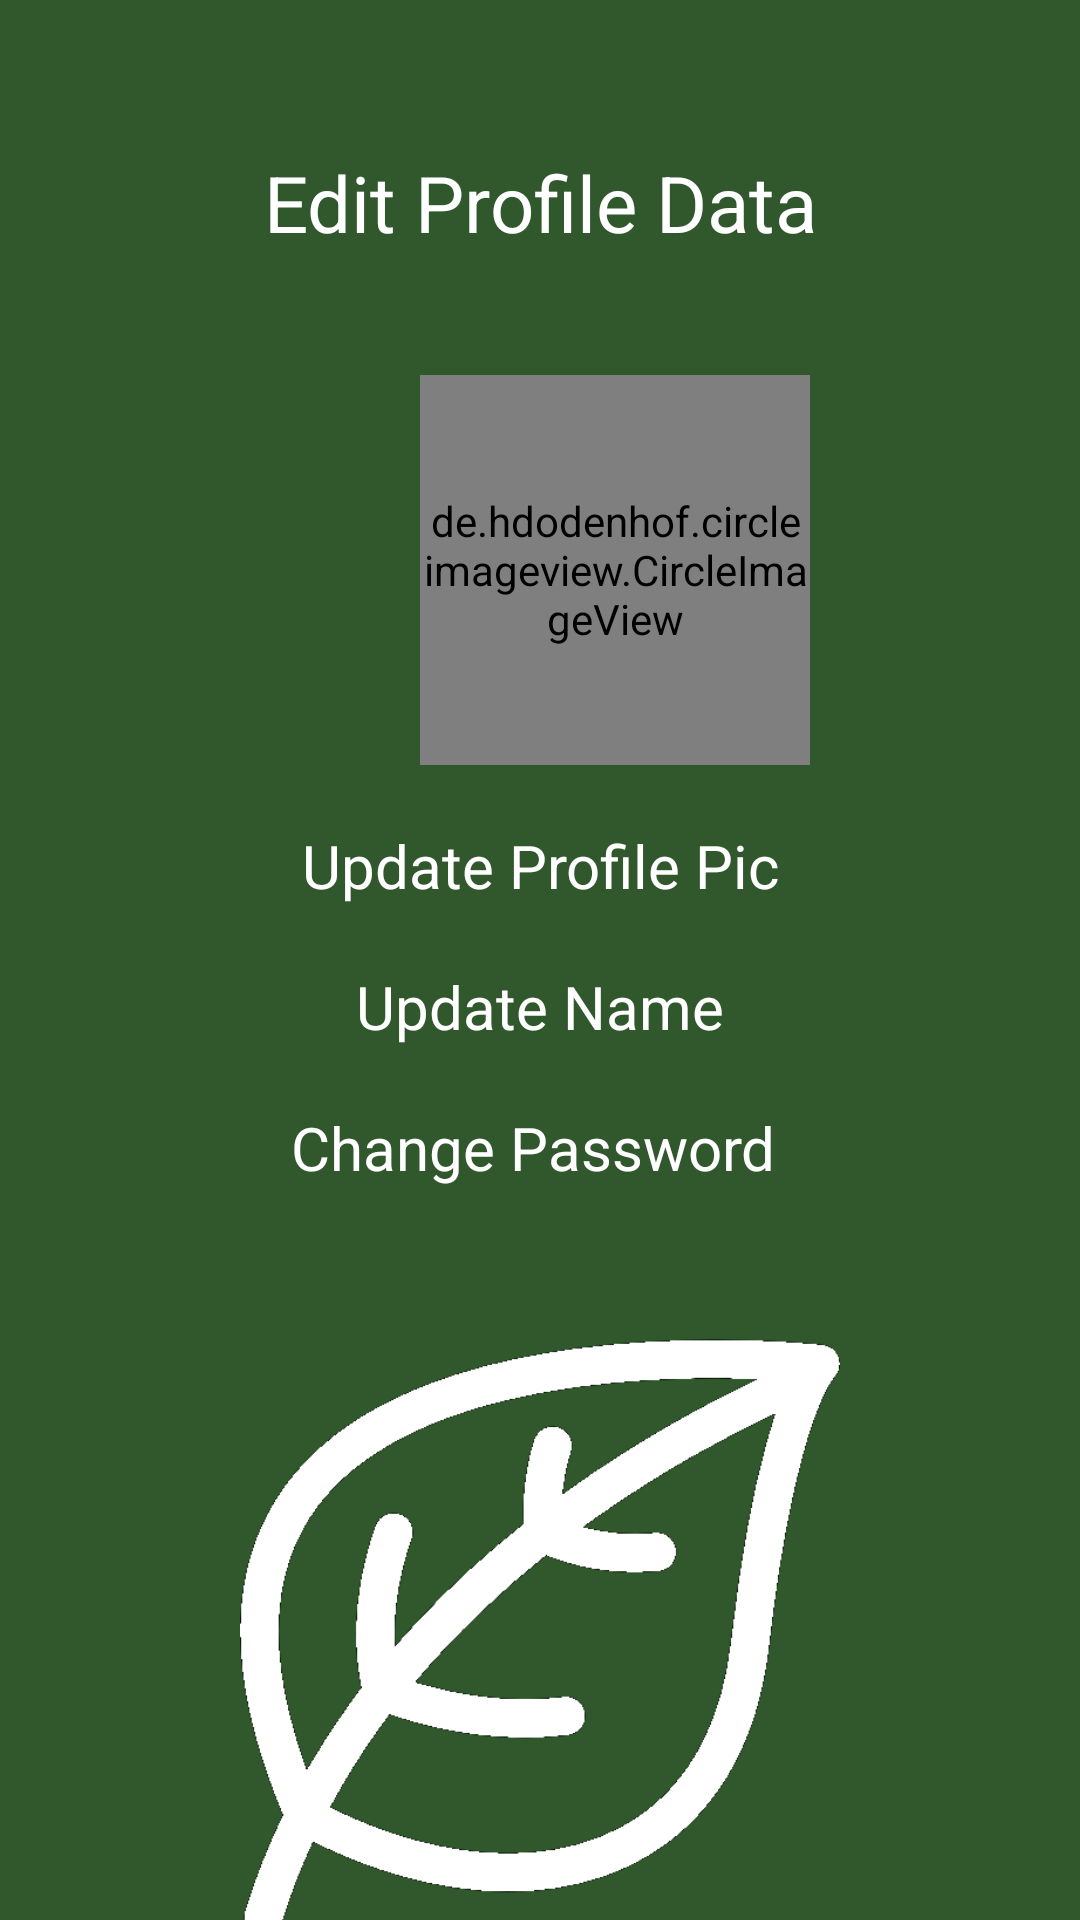

Reconstruct the res/layout file that produces this screen, plus the resources it refers to.
<!-- AndroidManifest.xml: application theme Theme.CommuniClean -->
<!-- res/layout/activity_edit_profile_page.xml -->
<?xml version="1.0" encoding="utf-8"?>
<LinearLayout xmlns:android="http://schemas.android.com/apk/res/android"
    xmlns:app="http://schemas.android.com/apk/res-auto"
    xmlns:tools="http://schemas.android.com/tools"
    android:layout_width="match_parent"
    android:layout_height="match_parent"
    android:orientation="vertical"
    tools:context=".EditProfilePage"
    android:background="@color/colorPrimary">


    <TextView
        android:layout_width="match_parent"
        android:text="Edit Profile Data"
        android:layout_marginTop="50dp"
        android:textColor="@color/colorWhite"
        android:textSize="26sp"
        android:textAlignment="center"
        android:layout_height="wrap_content"/>

    <de.hdodenhof.circleimageview.CircleImageView
        android:layout_width="130dp"
        android:layout_height="130dp"
        android:id="@+id/setting_profile_image"
        android:src="@drawable/ic_user"
        android:layout_marginTop="40dp"
        android:layout_marginStart="140dp"
        />
    <TextView
        android:layout_width="match_parent"
        android:text="Update Profile Pic"
        android:id="@+id/profilepic"
        android:layout_marginTop="20dp"
        android:textColor="@color/colorWhite"
        android:textSize="20sp"
        android:textAlignment="center"
        android:layout_height="wrap_content"/>

    <TextView
        android:layout_width="match_parent"
        android:text="Update Name"
        android:id="@+id/editname"
        android:layout_marginTop="20dp"
        android:textColor="@color/colorWhite"
        android:textSize="20sp"
        android:textAlignment="center"
        android:layout_height="wrap_content"/>

    <TextView
        android:layout_width="match_parent"
        android:text="Change Password "
        android:id="@+id/changepassword"
        android:layout_marginTop="20dp"
        android:textColor="@color/colorWhite"
        android:textSize="20sp"
        android:textAlignment="center"
        android:layout_height="wrap_content"/>

    <ImageView
        android:layout_width="wrap_content"
        android:layout_height="200dp"
        android:layout_marginTop="50dp"
        android:src="@drawable/tree_icon"/>


</LinearLayout>
<!-- resources referenced by this layout -->
<resources>
  <color name="colorPrimary">#31572c</color>
  <color name="colorWhite">#ffffff</color>
  <!-- drawable tree_icon: png bitmap (drawable, 31844 bytes) -->
  <style name="Theme.CommuniClean" parent="Base.Theme.CommuniClean" />
  <style name="Base.Theme.CommuniClean" parent="Theme.Material3.DayNight.NoActionBar">
          
          
      </style>
</resources>
